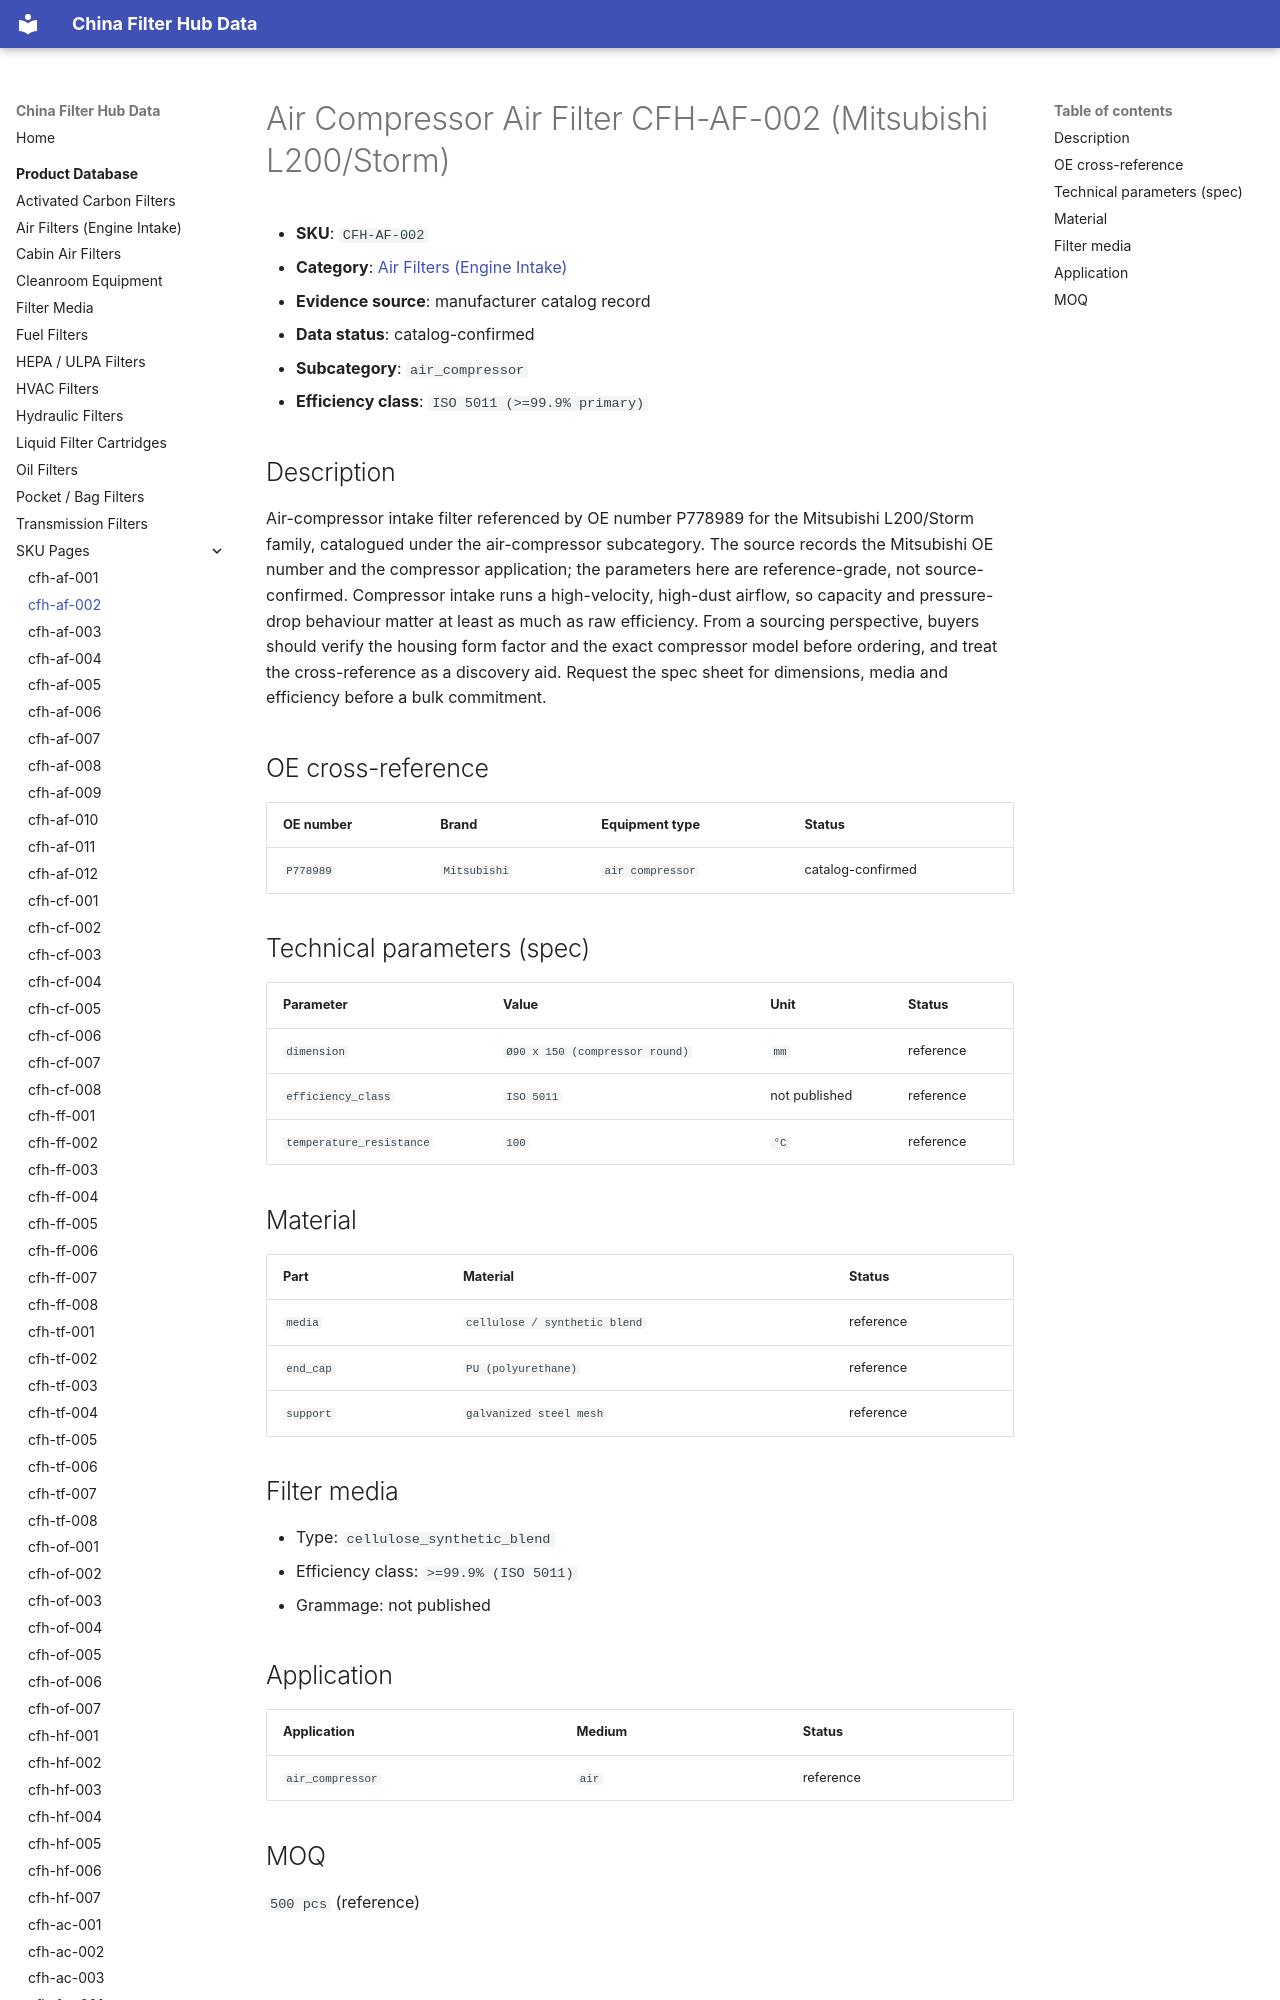

repository: martinxionbiotech-max/data.filterhub · page: products/cfh-af-002/index.html · generator: mkdocs

# Air Compressor Air Filter CFH-AF-002 (Mitsubishi L200/Storm)

<!-- AUTO-GENERATED: edit the dataset (data/products.json), then rerun scripts/build-product-pages.py. Do not hand-edit values. -->

- **SKU**: `CFH-AF-002`
- **Category**: [Air Filters (Engine Intake)](air-filters.md)
- **Evidence source**: manufacturer catalog record
- **Data status**: catalog-confirmed

- **Subcategory**: `air_compressor`
- **Efficiency class**: `ISO 5011 (>=99.9% primary)`
